Photos from the image-classification dataset "todo-bichig-dataset" in the GitHub repository seaone/todo-bichig-dataset. Its 28 classes are: a init, a med, b init, c init, ch init, d init, e init, i init, l init, m init, n init, n med, ng med, o init, q init, r init, s init, t init, u fin, u init, v init, x init, y init, z init, ö init, ü fin, ü init, š init.

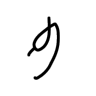
Label: u fin

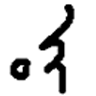
Label: q init

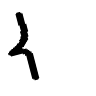
Label: a med

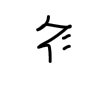
Label: š init

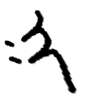
Label: x init

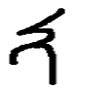
Label: e init
